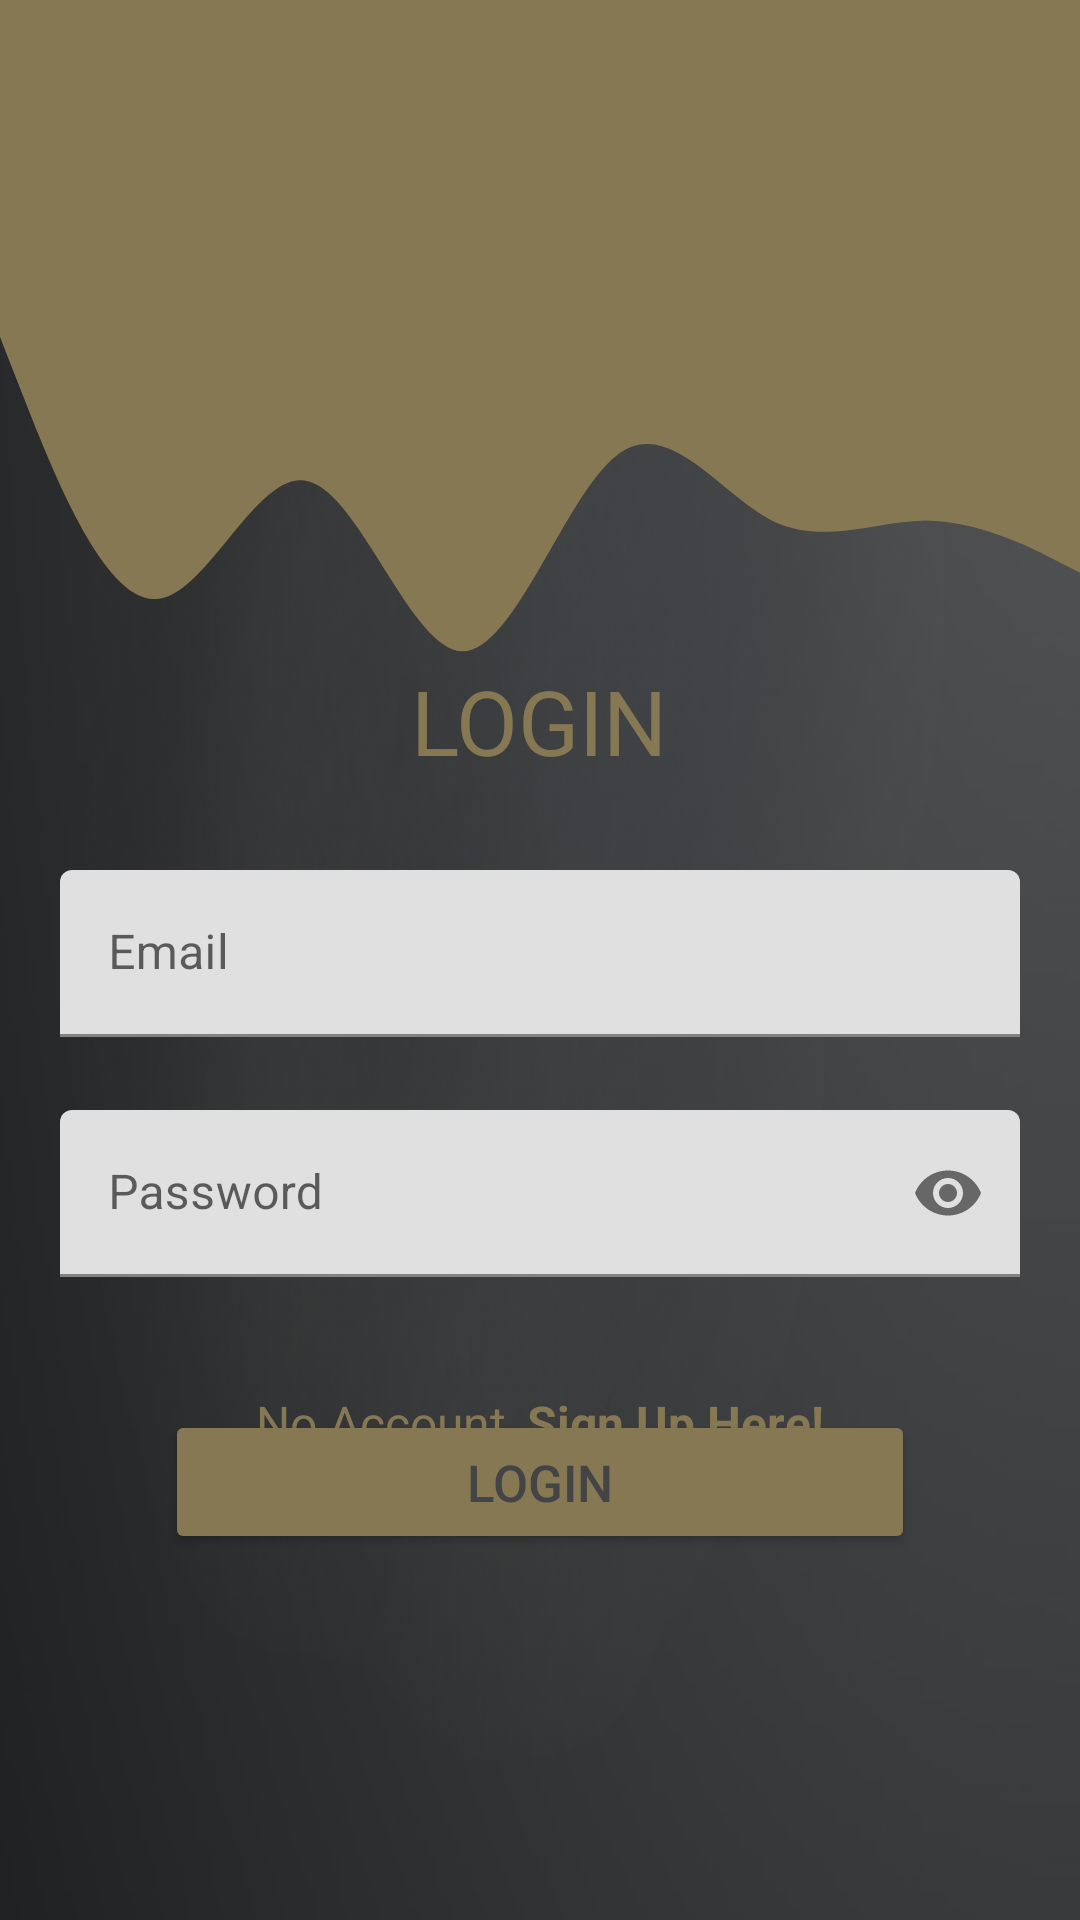

Android layout source for this screen:
<!-- AndroidManifest.xml: application theme Theme.JuniperJunctionDistillery -->
<!-- res/layout/activity_sign_in.xml -->
<?xml version="1.0" encoding="utf-8"?>
<RelativeLayout xmlns:android="http://schemas.android.com/apk/res/android"
    xmlns:app="http://schemas.android.com/apk/res-auto"
    xmlns:tools="http://schemas.android.com/tools"
    android:layout_width="match_parent"
    android:layout_height="match_parent"
    android:background="@drawable/background"

    tools:context=".account.SignInActivity">
    <View
        android:id="@+id/view"
        android:layout_width="match_parent"
        android:layout_height="90dp"
        android:layout_marginStart="0dp"
        android:layout_marginTop="0dp"
        android:layout_marginEnd="0dp"
        android:background="@color/app2" />
    <ImageView
        android:id="@+id/iv_wave"
        android:layout_width="match_parent"
        android:layout_height="300dp"
        android:layout_marginTop="90dp"
        android:layout_marginStart="0dp"
        android:layout_marginEnd="0dp"
        android:scaleType="centerCrop"
        android:src="@drawable/wave"
        app:layout_constraintTop_toBottomOf="@+id/view"/>
    <TextView
        android:id="@+id/titleLabel"
        android:layout_width="wrap_content"
        android:layout_height="wrap_content"
        android:textSize="30dp"
        android:textColor="@color/app2"
        android:paddingRight="20dp"
        android:paddingLeft="20dp"
        android:layout_marginTop="220dp"
        android:layout_centerHorizontal="true"
        android:text="LOGIN"/>

    <com.google.android.material.textfield.TextInputLayout
        android:id="@+id/emailTil"
        android:layout_marginTop="290dp"
        android:paddingRight="20dp"
        android:paddingLeft="20dp"
        android:layout_width="match_parent"
        android:layout_height="wrap_content">

        <EditText
            android:id="@+id/emailEt"
            android:layout_width="match_parent"
            android:layout_height="wrap_content"
            android:hint="Email"

            android:inputType="textEmailAddress"
            tools:ignore="SpeakableTextPresentCheck" />
    </com.google.android.material.textfield.TextInputLayout>


    <com.google.android.material.textfield.TextInputLayout
        android:id="@+id/passwordTil"
        app:passwordToggleEnabled="true"
        android:layout_width="match_parent"
        android:layout_height="wrap_content"
        android:paddingRight="20dp"
        android:paddingLeft="20dp"
        android:layout_marginTop="370dp">

        <EditText
            android:id="@+id/passwordET"
            android:layout_width="match_parent"
            android:layout_height="wrap_content"
            android:hint="Password"
            android:inputType="textPassword"
            tools:ignore="SpeakableTextPresentCheck" />
    </com.google.android.material.textfield.TextInputLayout>
    <Button
        android:id="@+id/loginBtn"
        android:layout_width="250dp"
        android:layout_height="wrap_content"
        android:text="Login"
        android:backgroundTint="@color/app2"
        android:textSize="17dp"
        android:paddingRight="20dp"
        android:paddingLeft="20dp"
        android:textColor="@color/app"
        android:layout_marginTop="470dp"
        android:layout_centerHorizontal="true"/>

    <TextView
        android:id="@+id/noAccount"
        android:layout_width="wrap_content"
        android:layout_height="wrap_content"
        android:textColor="@color/app2"
        android:text="@string/no_account_sign_up_here"
        android:layout_alignParentBottom="true"
        android:textSize="16dp"
        android:layout_marginBottom="150dp"
        android:padding="5dp"
        android:layout_centerHorizontal="true"/>
</RelativeLayout>
<!-- resources referenced by this layout -->
<resources>
  <color name="app">#434446</color>
  <color name="app2">#877854</color>
  <!-- drawable background: png bitmap (drawable, 157126 bytes) -->
  <!-- drawable wave (drawable) -->
  <?xml version="1.0" encoding="utf-8"?>
  <vector android:height="24dp" android:viewportHeight="440"
      android:viewportWidth="1440" android:width="24dp" xmlns:android="http://schemas.android.com/apk/res/android">
      <path android:fillAlpha="1" android:fillColor="@color/app2" android:pathData="M0,64L34.3,90.7C68.6,117 137,171 206,170.7C274.3,171 343,117 411,122.7C480,128 549,192 617,192C685.7,192 754,128 823,112C891.4,96 960,128 1029,138.7C1097.1,149 1166,139 1234,138.7C1302.9,139 1371,149 1406,154.7L1440,160L1440,0L1405.7,0C1371.4,0 1303,0 1234,0C1165.7,0 1097,0 1029,0C960,0 891,0 823,0C754.3,0 686,0 617,0C548.6,0 480,0 411,0C342.9,0 274,0 206,0C137.1,0 69,0 34,0L0,0Z"/>
  </vector>
  <string name="no_account_sign_up_here">No Account ,<b>Sign Up Here!</b></string>
  <style name="Theme.JuniperJunctionDistillery" parent="Theme.MaterialComponents.DayNight.DarkActionBar">
          
          <item name="colorPrimary">@color/app</item>
          <item name="colorPrimaryVariant">@color/app</item>
          <item name="colorOnPrimary">@color/app</item>
          
          <item name="colorSecondary">@color/teal_200</item>
          <item name="colorSecondaryVariant">@color/teal_700</item>
          <item name="colorOnSecondary">@color/black</item>
          
          <item name="android:statusBarColor">?attr/colorPrimaryVariant</item>
          
      </style>
  <color name="teal_200">#FF03DAC5</color>
  <color name="teal_700">#FF018786</color>
  <color name="black">#FF000000</color>
</resources>
